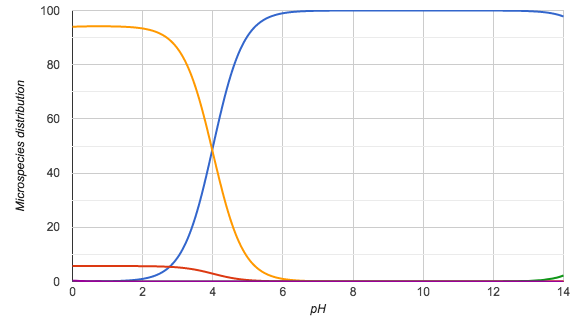

Data behind this chart, as committed beside it:
pH; Microspecies #1; Microspecies #2; Microspecies #3; Microspecies #4; Microspecies #5
0.0; 0.0; 5.7; 94.0; 0.0; 0.3
0.1; 0.0; 5.7; 94.0; 0.0; 0.2
0.2; 0.0; 5.7; 94.1; 0.0; 0.2
0.3; 0.0; 5.7; 94.1; 0.0; 0.1
0.4; 0.0; 5.7; 94.1; 0.0; 0.1
0.5; 0.0; 5.7; 94.2; 0.0; 0.1
0.6; 0.0; 5.7; 94.2; 0.0; 0.1
0.7; 0.1; 5.7; 94.2; 0.0; 0.1
0.8; 0.1; 5.7; 94.2; 0.0; 0.1
0.9; 0.1; 5.7; 94.2; 0.0; 0.0
1.0; 0.1; 5.7; 94.2; 0.0; 0.0
1.1; 0.1; 5.7; 94.1; 0.0; 0.0
1.2; 0.1; 5.7; 94.1; 0.0; 0.0
1.3; 0.2; 5.7; 94.1; 0.0; 0.0
1.4; 0.2; 5.7; 94.0; 0.0; 0.0
1.5; 0.3; 5.7; 94.0; 0.0; 0.0
1.6; 0.4; 5.7; 93.9; 0.0; 0.0
1.7; 0.5; 5.7; 93.8; 0.0; 0.0
1.8; 0.6; 5.7; 93.7; 0.0; 0.0
1.9; 0.8; 5.7; 93.5; 0.0; 0.0
2.0; 1.0; 5.7; 93.4; 0.0; 0.0
2.1; 1.2; 5.7; 93.1; 0.0; 0.0
2.2; 1.5; 5.6; 92.8; 0.0; 0.0
2.3; 1.9; 5.6; 92.5; 0.0; 0.0
2.4; 2.4; 5.6; 92.0; 0.0; 0.0
2.5; 3.0; 5.5; 91.5; 0.0; 0.0
2.6; 3.8; 5.5; 90.8; 0.0; 0.0
2.7; 4.7; 5.5; 89.9; 0.0; 0.0
2.8; 5.8; 5.4; 88.8; 0.0; 0.0
2.9; 7.2; 5.3; 87.5; 0.0; 0.0
3.0; 8.9; 5.2; 85.9; 0.0; 0.0
3.1; 11.0; 5.1; 84.0; 0.0; 0.0
3.2; 13.4; 5.0; 81.6; 0.0; 0.0
3.3; 16.3; 4.8; 78.9; 0.0; 0.0
3.4; 19.7; 4.6; 75.7; 0.0; 0.0
3.5; 23.6; 4.4; 72.0; 0.0; 0.0
3.6; 28.0; 4.1; 67.9; 0.0; 0.0
3.7; 32.9; 3.8; 63.3; 0.0; 0.0
3.8; 38.1; 3.5; 58.3; 0.0; 0.0
3.9; 43.7; 3.2; 53.1; 0.0; 0.0
4.0; 49.4; 2.9; 47.7; 0.0; 0.0
4.1; 55.2; 2.6; 42.3; 0.0; 0.0
4.2; 60.8; 2.2; 37.0; 0.0; 0.0
4.3; 66.1; 1.9; 31.9; 0.0; 0.0
4.4; 71.1; 1.6; 27.3; 0.0; 0.0
4.5; 75.6; 1.4; 23.0; 0.0; 0.0
4.6; 79.6; 1.2; 19.3; 0.0; 0.0
4.7; 83.0; 1.0; 16.0; 0.0; 0.0
4.8; 86.0; 0.8; 13.2; 0.0; 0.0
4.9; 88.6; 0.7; 10.8; 0.0; 0.0
5.0; 90.7; 0.5; 8.8; 0.0; 0.0
5.1; 92.5; 0.4; 7.1; 0.0; 0.0
5.2; 93.9; 0.3; 5.7; 0.0; 0.0
5.3; 95.1; 0.3; 4.6; 0.0; 0.0
5.4; 96.1; 0.2; 3.7; 0.0; 0.0
5.5; 96.9; 0.2; 3.0; 0.0; 0.0
5.6; 97.5; 0.1; 2.4; 0.0; 0.0
5.7; 98.0; 0.1; 1.9; 0.0; 0.0
5.8; 98.4; 0.1; 1.5; 0.0; 0.0
5.9; 98.7; 0.1; 1.2; 0.0; 0.0
... 81 more rows
